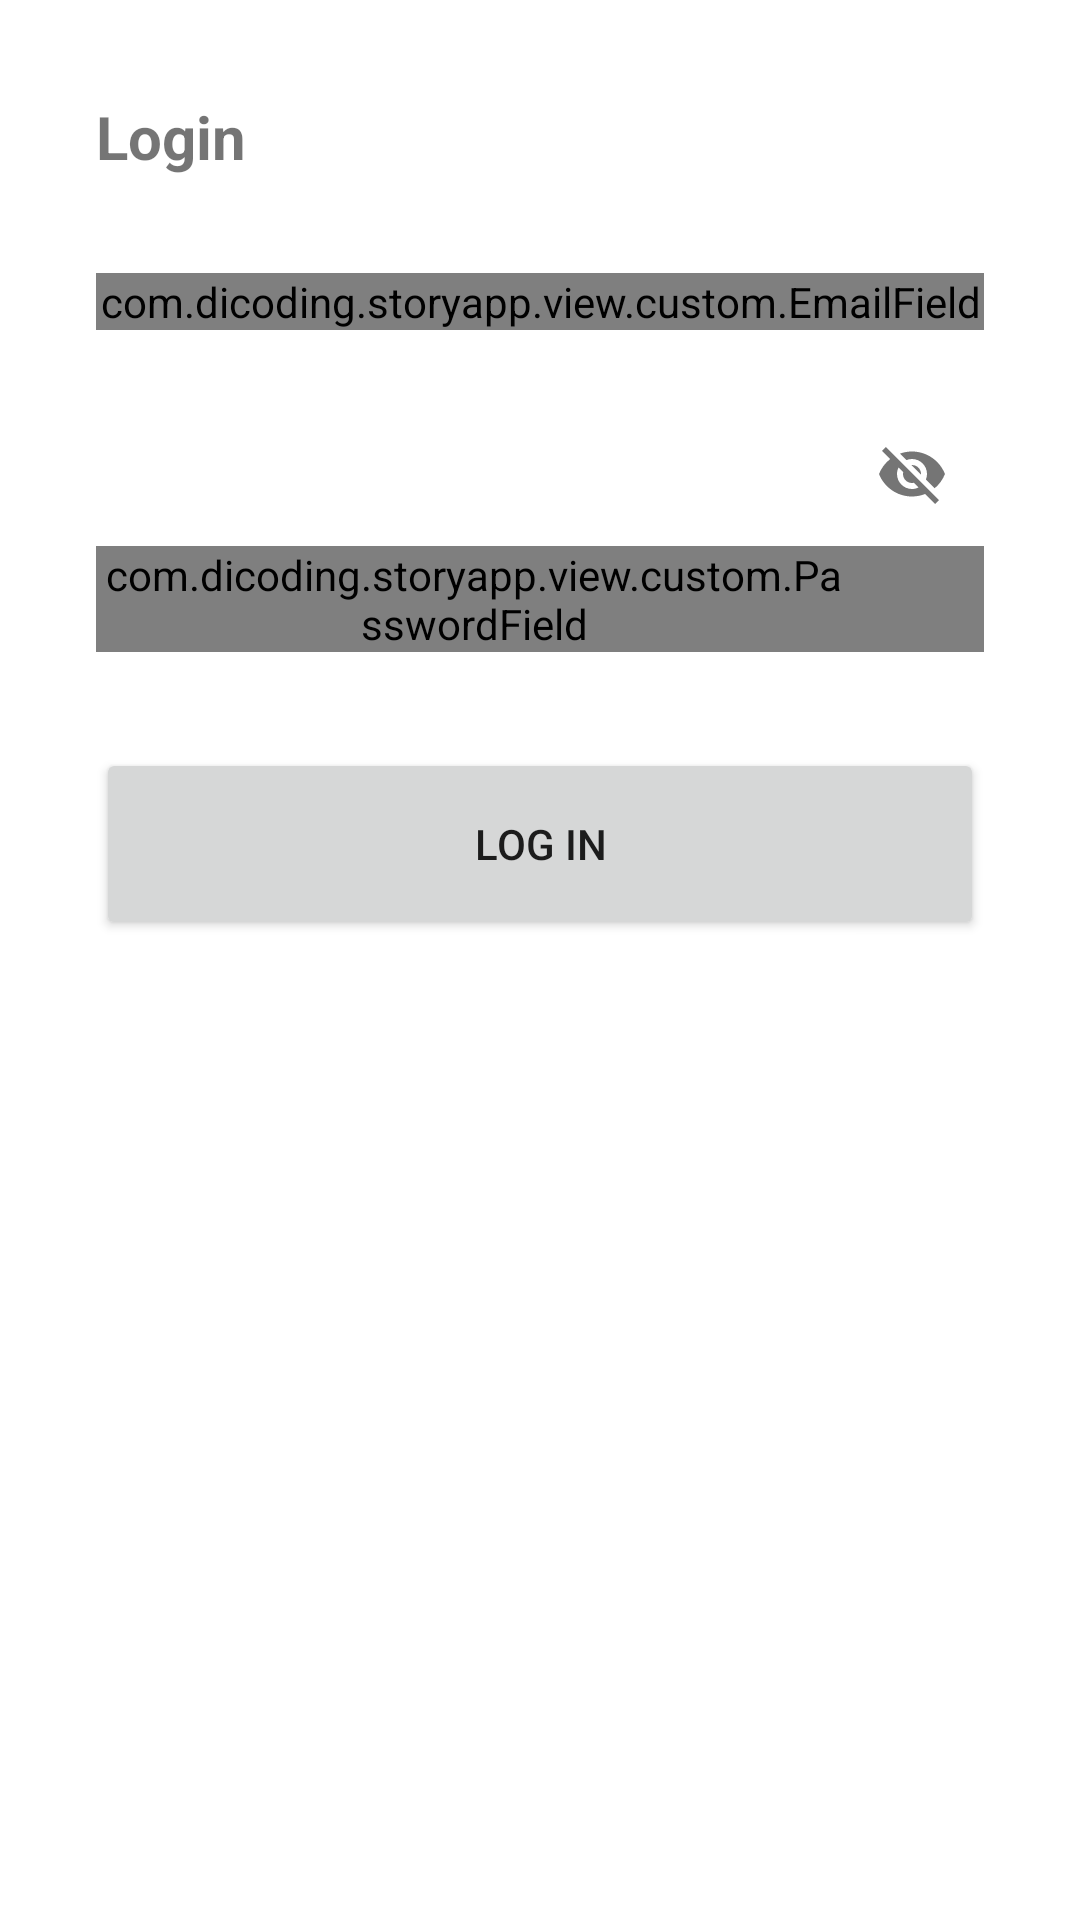

Produce the Android XML layout that renders to this screen, including the resource entries it uses.
<!-- AndroidManifest.xml: application theme Theme.StoryApp -->
<!-- res/layout/activity_login.xml -->
<?xml version="1.0" encoding="utf-8"?>
<androidx.constraintlayout.widget.ConstraintLayout xmlns:android="http://schemas.android.com/apk/res/android"
    xmlns:app="http://schemas.android.com/apk/res-auto"
    xmlns:tools="http://schemas.android.com/tools"
    android:focusableInTouchMode="true"
    android:layout_width="match_parent"
    android:layout_height="match_parent"
    tools:context=".view.login.LoginActivity">

    <TextView
        android:id="@+id/titleTextView"
        android:layout_width="0dp"
        android:layout_height="wrap_content"
        android:layout_marginStart="32dp"
        android:layout_marginTop="32dp"
        android:layout_marginEnd="32dp"
        android:text="@string/title_login_page"
        android:textSize="20sp"
        android:textStyle="bold"
        app:layout_constraintEnd_toEndOf="parent"
        app:layout_constraintStart_toStartOf="parent"
        app:layout_constraintTop_toTopOf="parent" />

    <com.google.android.material.textfield.TextInputLayout
        android:id="@+id/emailEditTextLayout"
        style="@style/Widget.MaterialComponents.TextInputLayout.OutlinedBox"
        android:layout_width="0dp"
        android:layout_height="wrap_content"
        android:layout_marginStart="32dp"
        android:layout_marginTop="32dp"
        android:layout_marginEnd="32dp"
        android:hint="@string/email"
        app:layout_constraintEnd_toEndOf="parent"
        app:layout_constraintStart_toStartOf="parent"
        app:layout_constraintTop_toBottomOf="@+id/titleTextView"
        app:startIconDrawable="@drawable/ic_baseline_email_24">

        <com.dicoding.storyapp.view.custom.EmailField
            android:id="@+id/emailEditText"
            android:layout_width="match_parent"
            android:layout_height="wrap_content"
            android:ems="10"
            tools:ignore="RtlSymmetry" />

    </com.google.android.material.textfield.TextInputLayout>

    <com.google.android.material.textfield.TextInputLayout
        android:id="@+id/passwordEditTextLayout"
        style="@style/Widget.MaterialComponents.TextInputLayout.OutlinedBox"
        android:layout_width="0dp"
        android:layout_height="wrap_content"
        android:layout_marginStart="32dp"
        android:layout_marginTop="24dp"
        android:layout_marginEnd="32dp"
        android:hint="@string/password"
        app:layout_constraintEnd_toEndOf="parent"
        app:layout_constraintStart_toStartOf="parent"
        app:layout_constraintTop_toBottomOf="@+id/emailEditTextLayout"
        app:passwordToggleEnabled="true"
        app:startIconDrawable="@drawable/ic_baseline_lock_24">

        <com.dicoding.storyapp.view.custom.PasswordField
            android:id="@+id/passwordEditText"
            android:layout_width="match_parent"
            android:layout_height="wrap_content"
            android:inputType="textPassword"
            android:ems="10"
            android:paddingEnd="44dp"
            tools:ignore="RtlSymmetry" />

    </com.google.android.material.textfield.TextInputLayout>

    <Button
        android:id="@+id/loginButton"
        android:layout_width="0dp"
        android:layout_height="64dp"
        android:layout_marginStart="32dp"
        android:layout_marginTop="32dp"
        android:layout_marginEnd="32dp"
        android:text="@string/login"
        app:layout_constraintEnd_toEndOf="parent"
        app:layout_constraintStart_toStartOf="parent"
        app:layout_constraintTop_toBottomOf="@+id/passwordEditTextLayout" />

    <ProgressBar
        android:id="@+id/progressBar"
        style="?android:attr/progressBarStyle"
        android:layout_width="wrap_content"
        android:layout_height="wrap_content"
        android:visibility="gone"
        app:layout_constraintBottom_toBottomOf="parent"
        app:layout_constraintEnd_toEndOf="parent"
        app:layout_constraintStart_toStartOf="parent"
        app:layout_constraintTop_toTopOf="parent"
        app:layout_constraintVertical_bias="0.22000003"
        tools:visibility="visible" />

</androidx.constraintlayout.widget.ConstraintLayout>
<!-- resources referenced by this layout -->
<resources>
  <string name="email">Email</string>
  <string name="login">Log In</string>
  <string name="password">Password</string>
  <string name="title_login_page">Login</string>
  <style name="Theme.StoryApp" parent="Theme.MaterialComponents.DayNight.DarkActionBar">
          
          <item name="colorPrimary">@color/purple_500</item>
          <item name="colorPrimaryVariant">@color/purple_700</item>
          <item name="colorOnPrimary">@color/white</item>
          
          <item name="colorSecondary">@color/teal_200</item>
          <item name="colorSecondaryVariant">@color/teal_700</item>
          <item name="colorOnSecondary">@color/black</item>
          
          <item name="android:statusBarColor" tools:targetApi="l">?attr/colorPrimaryVariant</item>
          
  
      </style>
  <!-- not gathered from this repository: default colours our renderer supplied (Android Studio template values) -->
  <color name="purple_500">#FF6200EE</color>
  <color name="purple_700">#FF3700B3</color>
  <color name="teal_200">#FF03DAC5</color>
  <color name="teal_700">#FF018786</color>
  <color name="black">#FF000000</color>
  <color name="white">#FFFFFFFF</color>
</resources>
